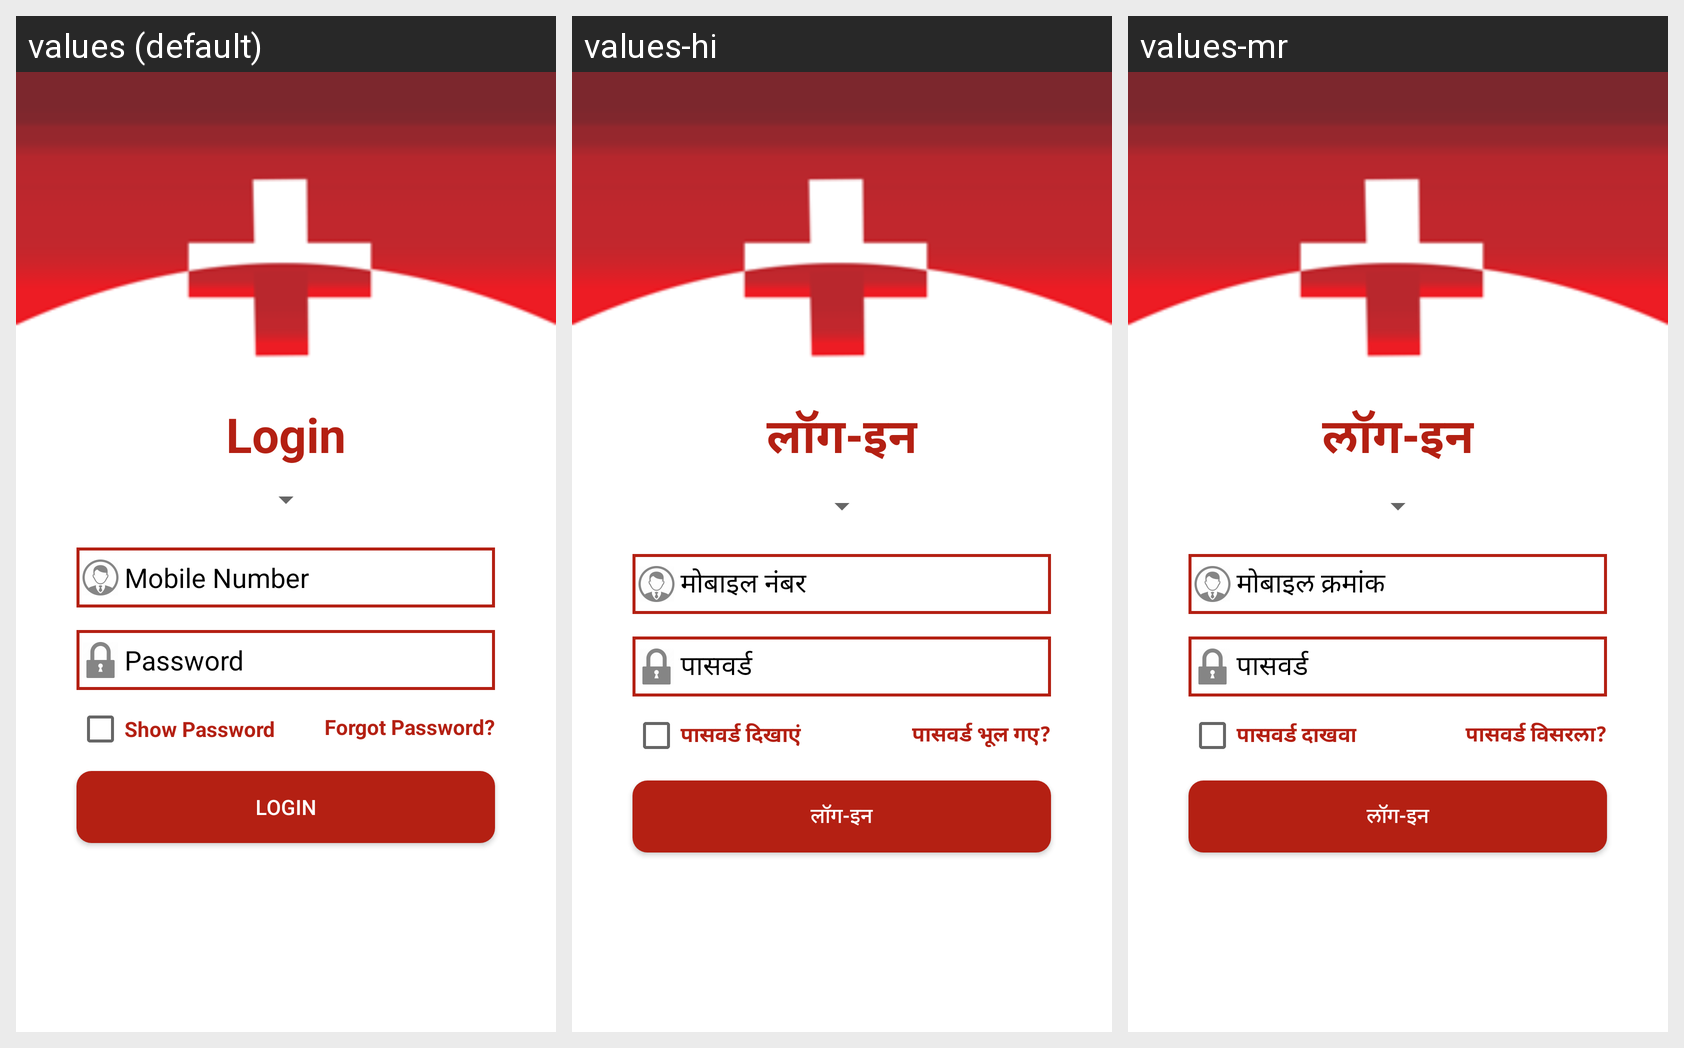

For this localized Android screen grid, give each drawn string resource with its value in every locale shown.
Android screen res/layout/activity_login.xml rendered under 3 locales, left to right: values (default), values-hi, values-mr. Device: Nexus 5 (rendered at 1080×1920; each locale shown at half size, 540×960, under a caption strip naming it); theme AppTheme.
Strings drawn on this screen, with the default value and each locale's value (text and hints the layout hard-codes, and strings that could not be matched under every locale, appear in the picture but are not listed):

lo
  values: Login
  values-hi: लॉग-इन
  values-mr: लॉग-इन

txt_pho
  values: Mobile Number
  values-hi: मोबाइल नंबर
  values-mr: मोबाइल क्रमांक

pass
  values: Password
  values-hi: पासवर्ड
  values-mr: पासवर्ड

password
  values: Forgot Password?
  values-hi: पासवर्ड भूल गए?
  values-mr: पासवर्ड विसरला?

showpass
  values: Show Password
  values-hi: पासवर्ड दिखाएं
  values-mr: पासवर्ड दाखवा
